The GitHub repository pavanteja15/tea-dataset contains a labelled image folder "Final_Dataset" with 6 categories: algal spot, brown blight, gray blight, healthy, helopeltis, red spot. Examples follow, each with its label.

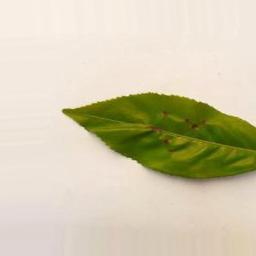
Label: helopeltis

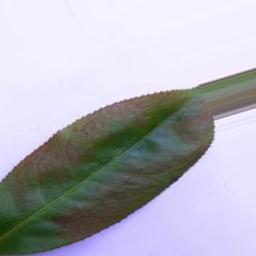
Label: red spot

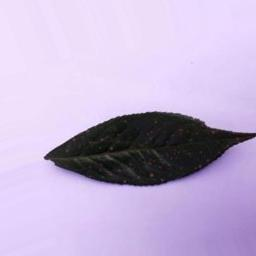
Label: algal spot

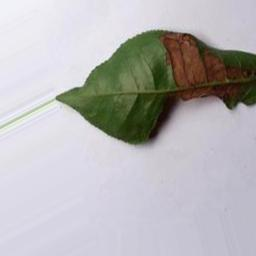
Label: brown blight

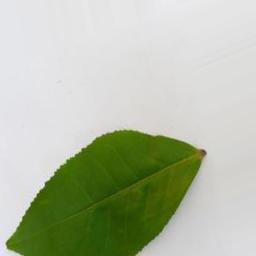
Label: healthy

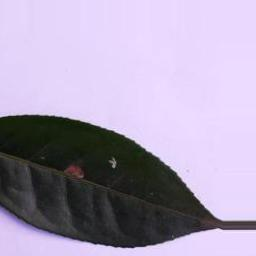
Label: gray blight
